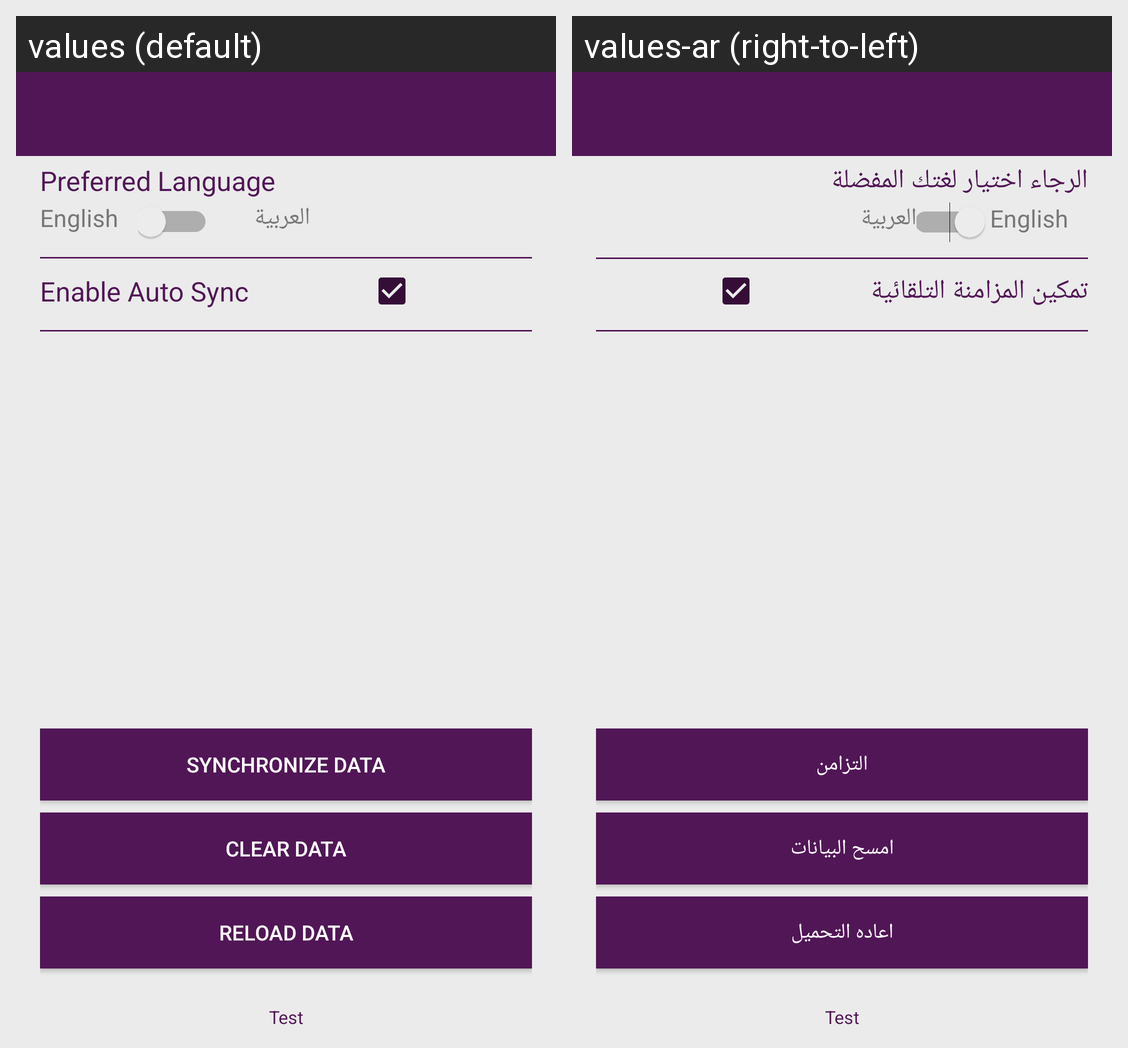

The same Android screen rendered under two of its app's locales, left to right. List the strings drawn on it with the default value and each locale's translation.
Android screen res/layout/activity_settings.xml rendered under 2 locales, left to right: values (default), values-ar (right-to-left). Device: Nexus 5 (rendered at 1080×1920; each locale shown at half size, 540×960, under a caption strip naming it); theme AppTheme.NoActionBar.
Strings drawn on this screen, with the default value and each locale's value (text and hints the layout hard-codes, and strings that could not be matched under every locale, appear in the picture but are not listed):

preferred_lang
  values: Preferred Language
  values-ar: الرجاء اختيار لغتك المفضلة

english
  values: English
  values-ar: English

arabic
  values: العربية
  values-ar: العربية

enableautosync
  values: Enable Auto Sync
  values-ar: تمكين المزامنة التلقائية

synchronize
  values: Synchronize Data
  values-ar: التزامن

clear_data
  values: Clear Data
  values-ar: امسح البيانات

reload_data
  values: Reload Data
  values-ar: اعاده التحميل
